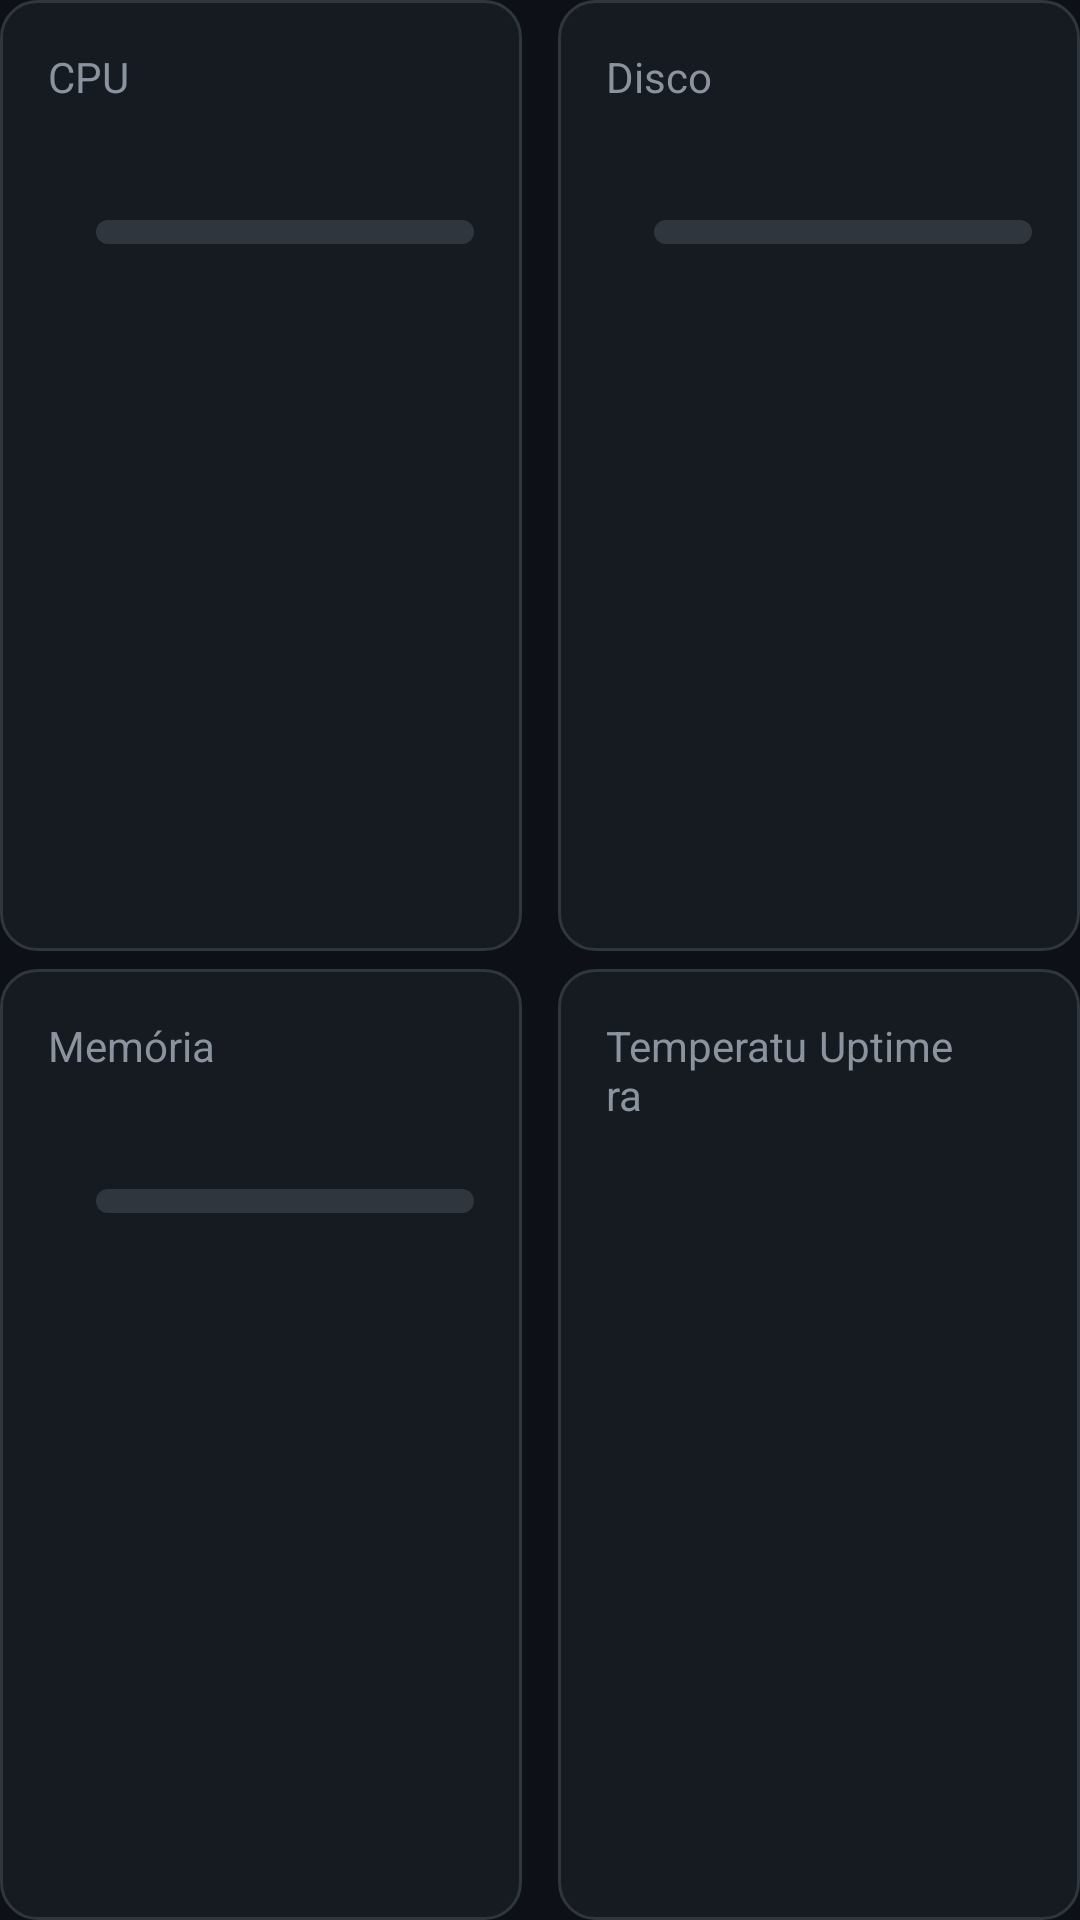

Produce the Android XML layout that renders to this screen, including the resource entries it uses.
<!-- AndroidManifest.xml: application theme Theme.PP5RDStatus -->
<!-- res/layout/screen_sistema.xml -->
<?xml version="1.0" encoding="utf-8"?>
<LinearLayout xmlns:android="http://schemas.android.com/apk/res/android"
    xmlns:tools="http://schemas.android.com/tools"
    android:layout_width="match_parent"
    android:layout_height="match_parent"
    android:orientation="horizontal"
    android:baselineAligned="false">

    
    <LinearLayout
        android:layout_width="0dp"
        android:layout_height="match_parent"
        android:layout_weight="1"
        android:orientation="vertical"
        android:layout_marginEnd="6dp">

        
        <LinearLayout
            android:layout_width="match_parent"
            android:layout_height="0dp"
            android:layout_weight="1"
            android:layout_marginBottom="6dp"
            style="@style/CardStyle"
            android:orientation="vertical">

            <TextView
                android:layout_width="wrap_content"
                android:layout_height="wrap_content"
                android:text="CPU"
                style="@style/LabelText" />

            <LinearLayout
                android:layout_width="match_parent"
                android:layout_height="wrap_content"
                android:layout_marginTop="8dp"
                android:gravity="center_vertical">

                <TextView
                    android:id="@+id/cpuPercent"
                    android:layout_width="wrap_content"
                    android:layout_height="wrap_content"
                    style="@style/BigValueText"
                    tools:text="45%" />

                <LinearLayout
                    android:layout_width="0dp"
                    android:layout_height="wrap_content"
                    android:layout_weight="1"
                    android:layout_marginStart="16dp"
                    android:orientation="vertical">

                    <TextView
                        android:id="@+id/cpuLoad"
                        android:layout_width="wrap_content"
                        android:layout_height="wrap_content"
                        style="@style/ValueText"
                        tools:text="load 2.5/4" />

                    <FrameLayout
                        android:layout_width="match_parent"
                        android:layout_height="8dp"
                        android:layout_marginTop="4dp"
                        android:background="@drawable/progress_background">

                        <View
                            android:id="@+id/cpuBar"
                            android:layout_width="0dp"
                            android:layout_height="match_parent"
                            android:background="@color/accent_green" />
                    </FrameLayout>
                </LinearLayout>
            </LinearLayout>
        </LinearLayout>

        
        <LinearLayout
            android:layout_width="match_parent"
            android:layout_height="0dp"
            android:layout_weight="1"
            style="@style/CardStyle"
            android:orientation="vertical">

            <TextView
                android:layout_width="wrap_content"
                android:layout_height="wrap_content"
                android:text="Memória"
                style="@style/LabelText" />

            <LinearLayout
                android:layout_width="match_parent"
                android:layout_height="wrap_content"
                android:layout_marginTop="8dp"
                android:gravity="center_vertical">

                <TextView
                    android:id="@+id/memPercent"
                    android:layout_width="wrap_content"
                    android:layout_height="wrap_content"
                    style="@style/BigValueText"
                    tools:text="62%" />

                <LinearLayout
                    android:layout_width="0dp"
                    android:layout_height="wrap_content"
                    android:layout_weight="1"
                    android:layout_marginStart="16dp"
                    android:orientation="vertical">

                    <TextView
                        android:id="@+id/memUsage"
                        android:layout_width="wrap_content"
                        android:layout_height="wrap_content"
                        style="@style/ValueText"
                        tools:text="4.8 / 7.6 GB" />

                    <FrameLayout
                        android:layout_width="match_parent"
                        android:layout_height="8dp"
                        android:layout_marginTop="4dp"
                        android:background="@drawable/progress_background">

                        <View
                            android:id="@+id/memBar"
                            android:layout_width="0dp"
                            android:layout_height="match_parent"
                            android:background="@color/accent_green" />
                    </FrameLayout>
                </LinearLayout>
            </LinearLayout>
        </LinearLayout>
    </LinearLayout>

    
    <LinearLayout
        android:layout_width="0dp"
        android:layout_height="match_parent"
        android:layout_weight="1"
        android:orientation="vertical"
        android:layout_marginStart="6dp">

        
        <LinearLayout
            android:layout_width="match_parent"
            android:layout_height="0dp"
            android:layout_weight="1"
            android:layout_marginBottom="6dp"
            style="@style/CardStyle"
            android:orientation="vertical">

            <TextView
                android:layout_width="wrap_content"
                android:layout_height="wrap_content"
                android:text="Disco"
                style="@style/LabelText" />

            <LinearLayout
                android:layout_width="match_parent"
                android:layout_height="wrap_content"
                android:layout_marginTop="8dp"
                android:gravity="center_vertical">

                <TextView
                    android:id="@+id/diskPercent"
                    android:layout_width="wrap_content"
                    android:layout_height="wrap_content"
                    style="@style/BigValueText"
                    tools:text="38%" />

                <LinearLayout
                    android:layout_width="0dp"
                    android:layout_height="wrap_content"
                    android:layout_weight="1"
                    android:layout_marginStart="16dp"
                    android:orientation="vertical">

                    <TextView
                        android:id="@+id/diskUsage"
                        android:layout_width="wrap_content"
                        android:layout_height="wrap_content"
                        style="@style/ValueText"
                        tools:text="178 / 468 GB" />

                    <FrameLayout
                        android:layout_width="match_parent"
                        android:layout_height="8dp"
                        android:layout_marginTop="4dp"
                        android:background="@drawable/progress_background">

                        <View
                            android:id="@+id/diskBar"
                            android:layout_width="0dp"
                            android:layout_height="match_parent"
                            android:background="@color/accent_green" />
                    </FrameLayout>
                </LinearLayout>
            </LinearLayout>
        </LinearLayout>

        
        <LinearLayout
            android:layout_width="match_parent"
            android:layout_height="0dp"
            android:layout_weight="1"
            style="@style/CardStyle"
            android:orientation="horizontal">

            <LinearLayout
                android:layout_width="0dp"
                android:layout_height="match_parent"
                android:layout_weight="1"
                android:orientation="vertical">

                <TextView
                    android:layout_width="wrap_content"
                    android:layout_height="wrap_content"
                    android:text="Temperatura"
                    style="@style/LabelText" />

                <TextView
                    android:id="@+id/temperature"
                    android:layout_width="wrap_content"
                    android:layout_height="wrap_content"
                    android:layout_marginTop="8dp"
                    style="@style/BigValueText"
                    tools:text="52°C" />
            </LinearLayout>

            <LinearLayout
                android:layout_width="0dp"
                android:layout_height="match_parent"
                android:layout_weight="1"
                android:orientation="vertical">

                <TextView
                    android:layout_width="wrap_content"
                    android:layout_height="wrap_content"
                    android:text="Uptime"
                    style="@style/LabelText" />

                <TextView
                    android:id="@+id/uptime"
                    android:layout_width="wrap_content"
                    android:layout_height="wrap_content"
                    android:layout_marginTop="8dp"
                    android:textSize="24sp"
                    android:textStyle="bold"
                    android:textColor="@color/text_primary"
                    tools:text="2d 0h 49m" />
            </LinearLayout>
        </LinearLayout>
    </LinearLayout>

</LinearLayout>
<!-- resources referenced by this layout -->
<resources>
  <color name="accent_green">#3FB950</color>
  <color name="text_primary">#E6EDF3</color>
  <!-- drawable progress_background (drawable) -->
  <?xml version="1.0" encoding="utf-8"?>
  <shape xmlns:android="http://schemas.android.com/apk/res/android"
      android:shape="rectangle">
      <solid android:color="@color/bar_background" />
      <corners android:radius="4dp" />
  </shape>
  <style name="BigValueText">
          <item name="android:textSize">32sp</item>
          <item name="android:textColor">@color/text_primary</item>
          <item name="android:textStyle">bold</item>
      </style>
  <style name="CardStyle">
          <item name="android:background">@drawable/card_background</item>
          <item name="android:padding">16dp</item>
      </style>
  <style name="LabelText">
          <item name="android:textSize">14sp</item>
          <item name="android:textColor">@color/text_secondary</item>
      </style>
  <style name="ValueText">
          <item name="android:textSize">16sp</item>
          <item name="android:textColor">@color/text_primary</item>
      </style>
  <style name="Theme.PP5RDStatus" parent="Theme.Material3.Dark.NoActionBar">
          <item name="android:windowBackground">@color/background</item>
          <item name="android:statusBarColor">@color/background</item>
          <item name="android:navigationBarColor">@color/background</item>
          <item name="colorPrimary">@color/accent_orange</item>
          <item name="colorPrimaryVariant">@color/accent_orange</item>
          <item name="colorOnPrimary">@color/background</item>
          <item name="colorSecondary">@color/accent_blue</item>
          <item name="android:textColorPrimary">@color/text_primary</item>
          <item name="android:textColorSecondary">@color/text_secondary</item>
      </style>
  <color name="bar_background">#30363D</color>
  <!-- drawable card_background (drawable) -->
  <?xml version="1.0" encoding="utf-8"?>
  <shape xmlns:android="http://schemas.android.com/apk/res/android"
      android:shape="rectangle">
      <solid android:color="@color/card" />
      <corners android:radius="12dp" />
      <stroke android:width="1dp" android:color="@color/card_border" />
  </shape>
  <color name="text_secondary">#8B949E</color>
  <color name="background">#0D1117</color>
  <color name="accent_orange">#FC8019</color>
  <color name="accent_blue">#58A6FF</color>
  <color name="card">#161B22</color>
  <color name="card_border">#30363D</color>
</resources>
